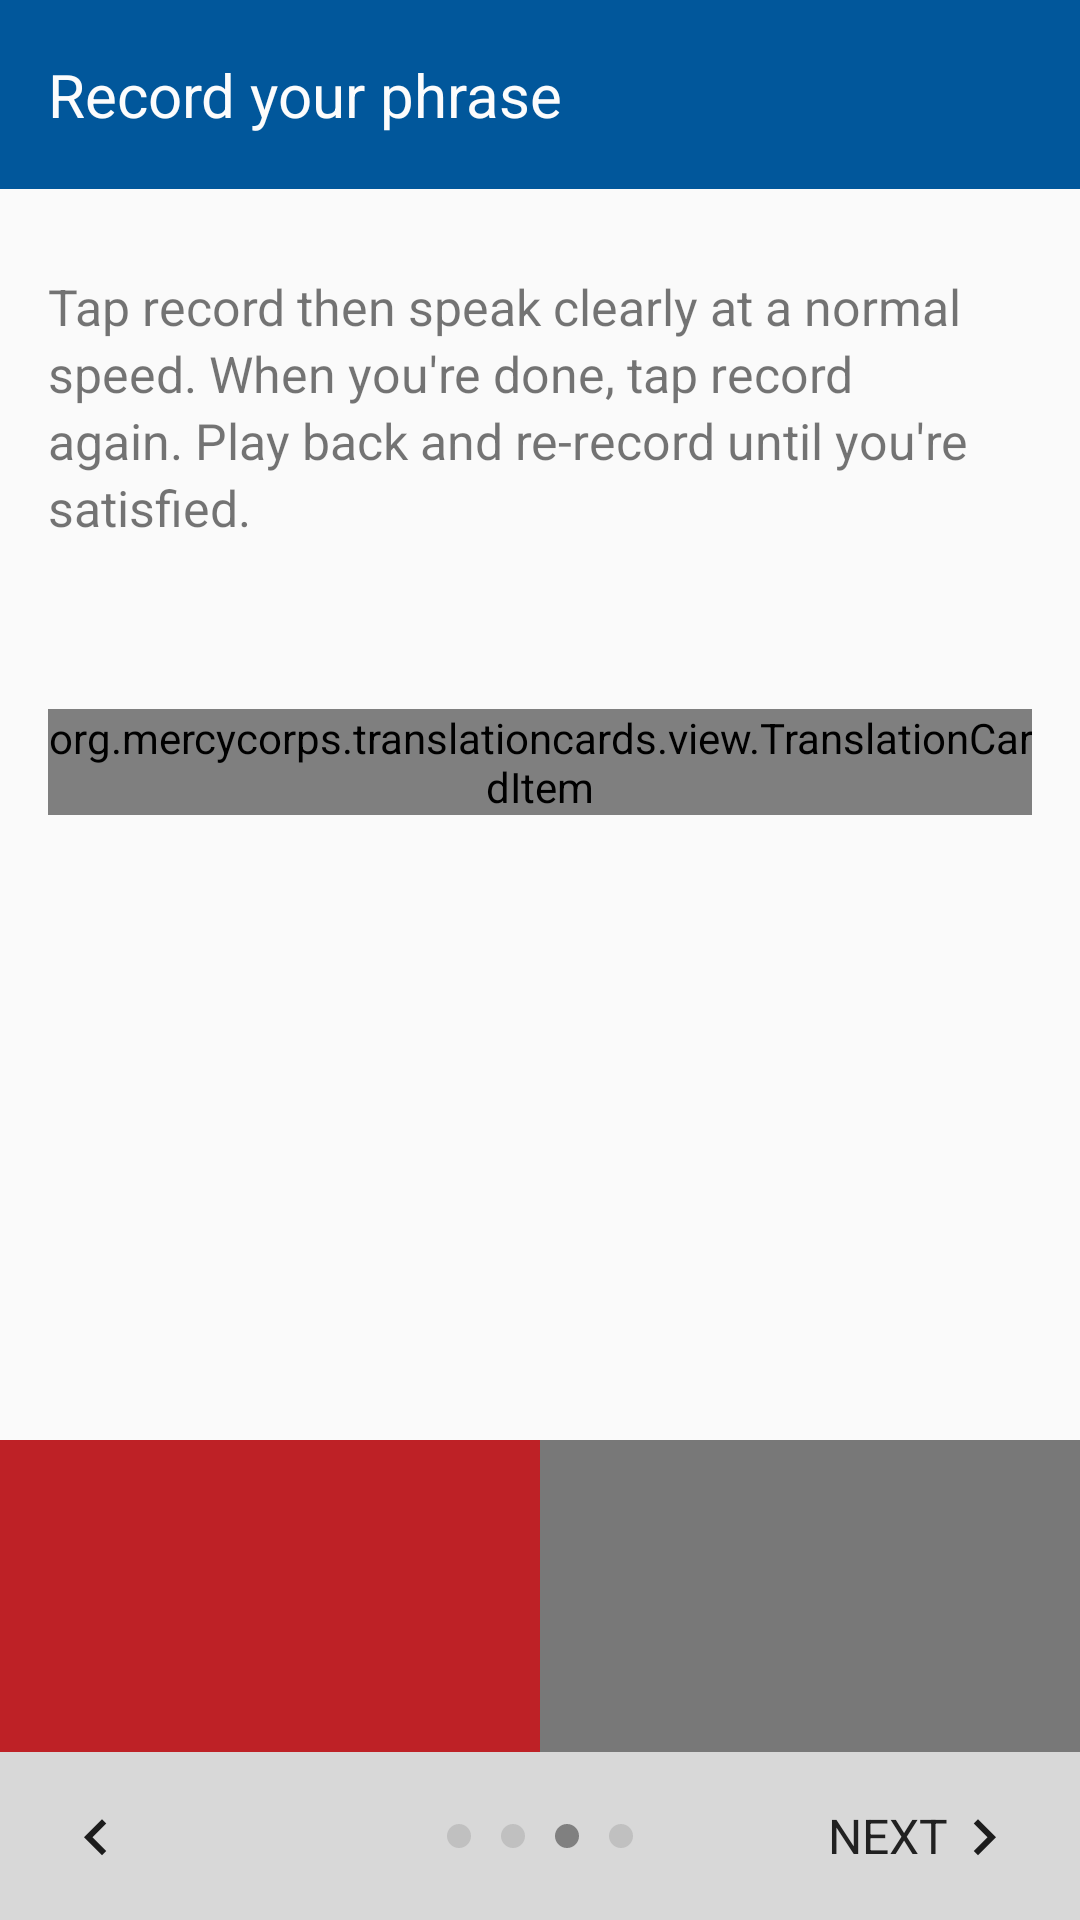

Here is an Android app screen rendered from its layout file. Give the layout XML and the strings, colors and styles it references.
<!-- AndroidManifest.xml: application theme AppTheme -->
<!-- res/layout/activity_record_audio.xml -->
<?xml version="1.0" encoding="utf-8"?>
<LinearLayout xmlns:android="http://schemas.android.com/apk/res/android"
    xmlns:custom="http://schemas.android.com/apk/res-auto"
    android:layout_width="match_parent"
    android:layout_height="match_parent"
    android:fillViewport="true"
    android:orientation="vertical">

    <ScrollView
        android:layout_width="match_parent"
        android:layout_height="0dp"
        android:layout_weight="3">

        <LinearLayout
            android:layout_width="match_parent"
            android:layout_height="wrap_content"
            android:orientation="vertical">

            <TextView
                android:id="@+id/record_audio_title"
                android:layout_width="fill_parent"
                android:layout_height="wrap_content"
                android:background="@color/colorPrimary"
                android:paddingBottom="18dp"
                android:paddingEnd="16dp"
                android:paddingLeft="16dp"
                android:paddingRight="16dp"
                android:paddingStart="16dp"
                android:paddingTop="18dp"
                android:text="@string/record_audio_title"
                android:textColor="@color/textColor"
                android:textSize="20sp" />

            <RelativeLayout
                android:id="@+id/language_tabs_fragment"
                android:layout_width="match_parent"
                android:layout_height="wrap_content" />

            <TextView
                android:id="@+id/recording_audio_instructions"
                android:layout_width="wrap_content"
                android:layout_height="wrap_content"
                android:layout_marginBottom="56dp"
                android:layout_marginLeft="16dp"
                android:layout_marginRight="16dp"
                android:layout_marginTop="28dp"
                android:lineSpacingExtra="3dp"
                android:text="@string/activity_record_audio_instructions"
                android:textSize="16.5sp" />

        <org.mercycorps.translationcards.view.TranslationCardItem
            android:layout_width="match_parent"
            android:layout_height="wrap_content"
            android:layout_marginLeft="16dp"
            android:layout_marginRight="16dp"
            custom:showAudioIcon="false"
            custom:greyOutCardIfNoAudio="false"
            android:id="@+id/translation_card_item"/>


        </LinearLayout>
    </ScrollView>


    <RelativeLayout
        android:layout_width="match_parent"
        android:layout_height="0dp"
        android:layout_weight="1"
        android:background="#ffffff"
        android:orientation="vertical">


        <LinearLayout
            android:id="@+id/record_or_play_action"
            android:layout_width="match_parent"
            android:layout_height="wrap_content"
            android:layout_above="@+id/nav_bar"
            android:layout_alignParentTop="true"
            android:baselineAligned="false"
            android:weightSum="1.0">

            <RelativeLayout
                android:id="@+id/record_audio_button"
                android:layout_width="0dp"
                android:layout_height="match_parent"
                android:layout_weight="0.5"
                android:background="@color/red">

                <ImageView
                    android:id="@+id/record_audio_icon"
                    android:layout_width="48dp"
                    android:layout_height="48dp"
                    android:layout_centerInParent="true"
                    android:background="@drawable/record"
                    android:contentDescription="@string/record_audio" />
            </RelativeLayout>

            <RelativeLayout
                android:id="@+id/play_audio_button"
                android:layout_width="0dp"
                android:layout_height="match_parent"
                android:layout_weight="0.5"
                android:background="@color/grey">

                <ImageView
                    android:layout_width="48dp"
                    android:layout_height="48dp"
                    android:layout_centerInParent="true"
                    android:background="@drawable/play"
                    android:contentDescription="@string/play_audio" />
            </RelativeLayout>
        </LinearLayout>

        
        <FrameLayout
            android:layout_width="fill_parent"
            android:layout_height="66dp"
            android:layout_below="@id/record_or_play_action" />

        <RelativeLayout
            android:id="@+id/nav_bar"
            android:layout_width="match_parent"
            android:layout_height="56dp"
            android:layout_alignParentBottom="true"
            android:layout_alignParentLeft="true"
            android:layout_alignParentStart="true"
            android:background="@color/navBarColor"
            android:orientation="horizontal">

            <LinearLayout
                android:id="@+id/record_activity_back"
                android:layout_width="wrap_content"
                android:layout_height="wrap_content"
                android:layout_marginLeft="20dp"
                android:paddingTop="16dp">

                <ImageView
                    android:id="@+id/record_activity_back_arrow"
                    android:layout_width="24dp"
                    android:layout_height="24dp"
                    android:background="@drawable/back_arrow" />
            </LinearLayout>

            <LinearLayout
                android:layout_width="wrap_content"
                android:layout_height="wrap_content"
                android:layout_centerHorizontal="true"
                android:layout_centerVertical="true"
                android:layout_gravity="center"
                android:orientation="horizontal">

                <ImageView
                    android:layout_width="wrap_content"
                    android:layout_height="wrap_content"
                    android:layout_marginLeft="5dp"
                    android:layout_marginRight="5dp"
                    android:src="@drawable/step_unselected" />

                <ImageView
                    android:layout_width="wrap_content"
                    android:layout_height="wrap_content"
                    android:layout_marginLeft="5dp"
                    android:layout_marginRight="5dp"
                    android:src="@drawable/step_unselected" />

                <ImageView
                    android:layout_width="wrap_content"
                    android:layout_height="wrap_content"
                    android:layout_marginLeft="5dp"
                    android:layout_marginRight="5dp"
                    android:src="@drawable/step_selected" />

                <ImageView
                    android:layout_width="wrap_content"
                    android:layout_height="wrap_content"
                    android:layout_marginLeft="5dp"
                    android:layout_marginRight="5dp"
                    android:src="@drawable/step_unselected" />
            </LinearLayout>

            <LinearLayout
                android:id="@+id/record_activity_next"
                android:layout_width="wrap_content"
                android:layout_height="wrap_content"
                android:layout_alignParentEnd="true"
                android:layout_alignParentRight="true"
                android:layout_alignParentTop="true"
                android:layout_marginRight="20dp"
                android:paddingTop="16dp">

                <TextView
                    android:id="@+id/recording_audio_next_text"
                    android:layout_width="wrap_content"
                    android:layout_height="wrap_content"
                    android:layout_gravity="center_vertical"
                    android:text="@string/navigation_button_next"
                    android:textColor="@color/primaryTextColor"
                    android:textSize="16sp" />

                <ImageView
                    android:id="@+id/recording_audio_next_arrow"
                    android:layout_width="24dp"
                    android:layout_height="24dp"
                    android:background="@drawable/forward_arrow" />
            </LinearLayout>
        </RelativeLayout>
    </RelativeLayout>
</LinearLayout>
<!-- resources referenced by this layout -->
<resources>
  <color name="colorPrimary">#01579b</color>
  <color name="grey">#787878</color>
  <color name="navBarColor">#d8d8d8</color>
  <color name="primaryTextColor">#212121</color>
  <color name="red">#BE2126</color>
  <color name="textColor">#fcfcfc</color>
  <!-- drawable back_arrow: png bitmap (drawable, 1342 bytes) -->
  <!-- drawable forward_arrow: png bitmap (drawable, 1343 bytes) -->
  <!-- drawable step_selected (drawable) -->
  <?xml version="1.0" encoding="utf-8"?>
  <shape
      xmlns:android="http://schemas.android.com/apk/res/android"
      android:shape="oval">
  
      <solid android:color="#808080" />
  
      <size
          android:height="8dp"
          android:width="8dp" />
  </shape>
  <!-- drawable step_unselected (drawable) -->
  <?xml version="1.0" encoding="utf-8"?>
  <shape
      xmlns:android="http://schemas.android.com/apk/res/android"
      android:shape="oval">
  
      <solid android:color="#c0c0c0" />
  
      <size
          android:height="8dp"
          android:width="8dp" />
  </shape>
  <string name="activity_record_audio_instructions">Tap record then speak clearly at a normal speed. When you\'re done, tap record again. Play back and re-record until you\'re satisfied.</string>
  <string name="navigation_button_next">NEXT</string>
  <string name="play_audio">Play Audio</string>
  <string name="record_audio">Record Audio</string>
  <string name="record_audio_title">Record your phrase</string>
  <style name="AppTheme" parent="Theme.AppCompat.Light.DarkActionBar">
          
          <item name="colorPrimary">@color/colorPrimary</item>
          <item name="colorPrimaryDark">@color/colorPrimaryDark</item>
          <item name="colorAccent">@color/colorPrimary</item>
          <item name="android:windowContentOverlay">@null</item>
      </style>
  <color name="colorPrimaryDark">#003C6A</color>
</resources>
